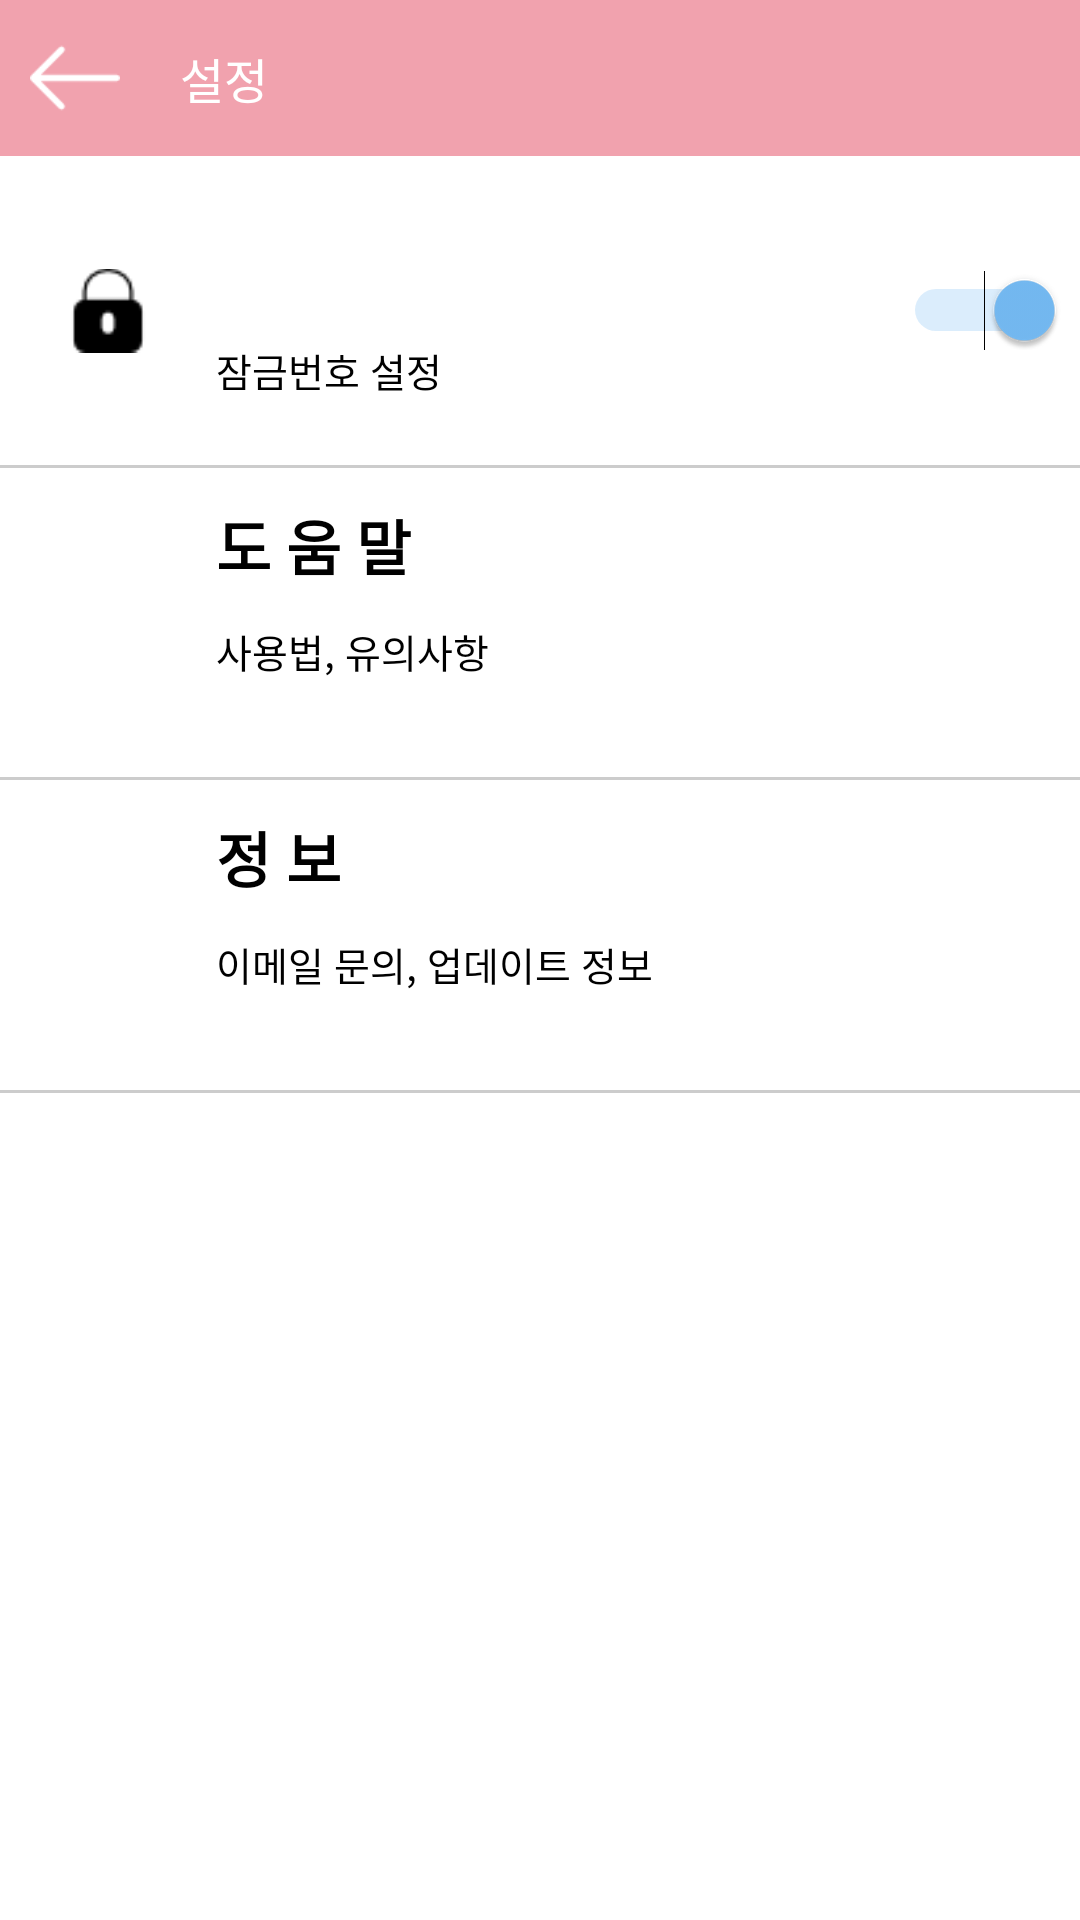

This screen was rendered from an Android layout file. Write that file and the resources it references.
<!-- AndroidManifest.xml: application theme Theme.AppCompat.NoActionBar -->
<!-- res/layout/activity_setting.xml -->
<?xml version="1.0" encoding="utf-8"?>
<LinearLayout xmlns:android="http://schemas.android.com/apk/res/android"
    xmlns:tools="http://schemas.android.com/tools"
    android:layout_width="match_parent"
    android:layout_height="match_parent"
    android:background="#ffffff"
    android:orientation="vertical">

    <LinearLayout
        android:layout_width="match_parent"
        android:layout_height="match_parent"
        android:orientation="vertical">

        <LinearLayout
            android:layout_width="match_parent"
            android:layout_height="0dp"
            android:layout_weight="0.8"
            android:background="@color/theme"
            android:orientation="horizontal">

            <LinearLayout
                android:id="@+id/back_layout"
                android:layout_width="50dp"
                android:layout_height="match_parent"
                android:gravity="center">

                <Button
                    android:id="@+id/back_btn"
                    android:layout_width="30dp"
                    android:layout_height="30dp"
                    android:background="@drawable/arrow_image" />
            </LinearLayout>

            <TextView
                android:layout_width="wrap_content"
                android:layout_height="wrap_content"
                android:layout_gravity="center"
                android:layout_marginLeft="10dp"
                android:text="설정"
                android:textColor="#ffffff"
                android:textSize="16sp" />
        </LinearLayout>


        <LinearLayout
            android:layout_width="match_parent"
            android:layout_height="0dp"
            android:layout_weight="9"
            android:orientation="vertical">


            <LinearLayout
                android:layout_width="match_parent"
                android:layout_height="0dp"
                android:layout_weight="1.5"
                android:orientation="horizontal">

                <ImageView
                    android:layout_width="0dp"
                    android:layout_height="match_parent"
                    android:layout_weight="1"
                    android:padding="22dp"
                    android:src="@drawable/locked" />

                <LinearLayout
                    android:layout_width="0dp"
                    android:layout_height="match_parent"
                    android:layout_weight="4"
                    android:orientation="horizontal">

                    <LinearLayout
                        android:layout_width="0dp"
                        android:layout_height="match_parent"
                        android:layout_weight="3"
                        android:gravity="center"
                        android:orientation="vertical">

                        <TextView
                            android:id="@+id/statusSwitch"
                            android:layout_width="match_parent"
                            android:layout_height="0dp"
                            android:layout_below="@+id/onoffSwitch"
                            android:layout_weight="1.5"
                            android:gravity="center_vertical"
                            android:textSize="20sp"
                            android:textStyle="bold" />

                        <TextView
                            android:layout_width="match_parent"
                            android:layout_height="0dp"
                            android:layout_weight="1"
                            android:text="잠금번호 설정"
                            android:textColor="#000000"
                            android:textSize="13dp" />

                    </LinearLayout>


                    <LinearLayout
                        android:layout_width="0dp"
                        android:layout_height="match_parent"
                        android:layout_weight="1.5">

                        <Switch
                            android:id="@+id/onoffSwitch"
                            android:layout_width="match_parent"
                            android:layout_height="match_parent"
                            android:layout_gravity="center"
                            android:layout_marginRight="5dp"
                            android:checked="true"
                            android:gravity="center"
                            android:textOff=""
                            android:textOn=""
                            android:theme="@style/MySwitch" />
                    </LinearLayout>
                </LinearLayout>
            </LinearLayout>

            <View
                android:layout_width="match_parent"
                android:layout_height="1dp"
                android:background="#cccccc" />

            <LinearLayout
                android:id="@+id/setting_help"
                android:layout_width="match_parent"
                android:layout_height="0dp"
                android:layout_weight="1.5"
                android:orientation="horizontal">

                <ImageView
                    android:layout_width="0dp"
                    android:layout_height="match_parent"
                    android:layout_weight="1"
                    android:padding="22dp"
                    android:src="@drawable/help" />

                <LinearLayout
                    android:layout_width="0dp"
                    android:layout_height="match_parent"
                    android:layout_weight="4"
                    android:gravity="center"
                    android:orientation="vertical">

                    <TextView
                        android:layout_width="match_parent"
                        android:layout_height="0dp"
                        android:layout_weight="1"
                        android:gravity="center_vertical"
                        android:text="도 움 말"
                        android:textColor="#000000"
                        android:textSize="20sp"
                        android:textStyle="bold" />

                    <TextView
                        android:layout_width="match_parent"
                        android:layout_height="0dp"
                        android:layout_weight="1"
                        android:text="사용법, 유의사항"
                        android:textColor="#000000"
                        android:textSize="13sp" />
                </LinearLayout>
            </LinearLayout>

            <View
                android:layout_width="match_parent"
                android:layout_height="1dp"
                android:background="#cccccc" />

            <LinearLayout
                android:id="@+id/setting_info"
                android:layout_width="match_parent"
                android:layout_height="0dp"
                android:layout_weight="1.5"
                android:orientation="horizontal">

                <ImageView
                    android:layout_width="0dp"
                    android:layout_height="match_parent"
                    android:layout_weight="1"
                    android:padding="22dp"
                    android:src="@drawable/info" />

                <LinearLayout
                    android:layout_width="0dp"
                    android:layout_height="match_parent"
                    android:layout_weight="4"
                    android:gravity="center"
                    android:orientation="vertical">

                    <TextView
                        android:layout_width="match_parent"
                        android:layout_height="0dp"
                        android:layout_weight="1"
                        android:gravity="center_vertical"
                        android:text="정 보"
                        android:textColor="#000000"
                        android:textSize="20sp"
                        android:textStyle="bold" />

                    <TextView
                        android:layout_width="match_parent"
                        android:layout_height="0dp"
                        android:layout_weight="1"
                        android:text="이메일 문의, 업데이트 정보"
                        android:textColor="#000000"
                        android:textSize="13sp" />
                </LinearLayout>
            </LinearLayout>

            <View
                android:layout_width="match_parent"
                android:layout_height="1dp"
                android:background="#cccccc" />

            <LinearLayout
                android:layout_width="match_parent"
                android:layout_height="0dp"
                android:layout_weight="4"
                android:orientation="horizontal">

            </LinearLayout>
        </LinearLayout>


    </LinearLayout>


</LinearLayout>
<!-- resources referenced by this layout -->
<resources>
  <color name="theme">#f1a2ae</color>
  <!-- drawable arrow_image: png bitmap (drawable, 667 bytes) -->
  <!-- drawable locked: png bitmap (drawable, 596 bytes) -->
  <style name="MySwitch" parent="Theme.AppCompat.Light">
          <item name="colorControlActivated">@color/indigo</item>
          <item name="colorSwitchThumbNormal">@color/pink</item>
          <item name="android:colorForeground">@color/grey</item>
      </style>
  <color name="indigo">#75bbf4</color>s
  <color name="pink">#f1a2ae</color>
  <color name="grey">#c9c4c4</color>
</resources>
